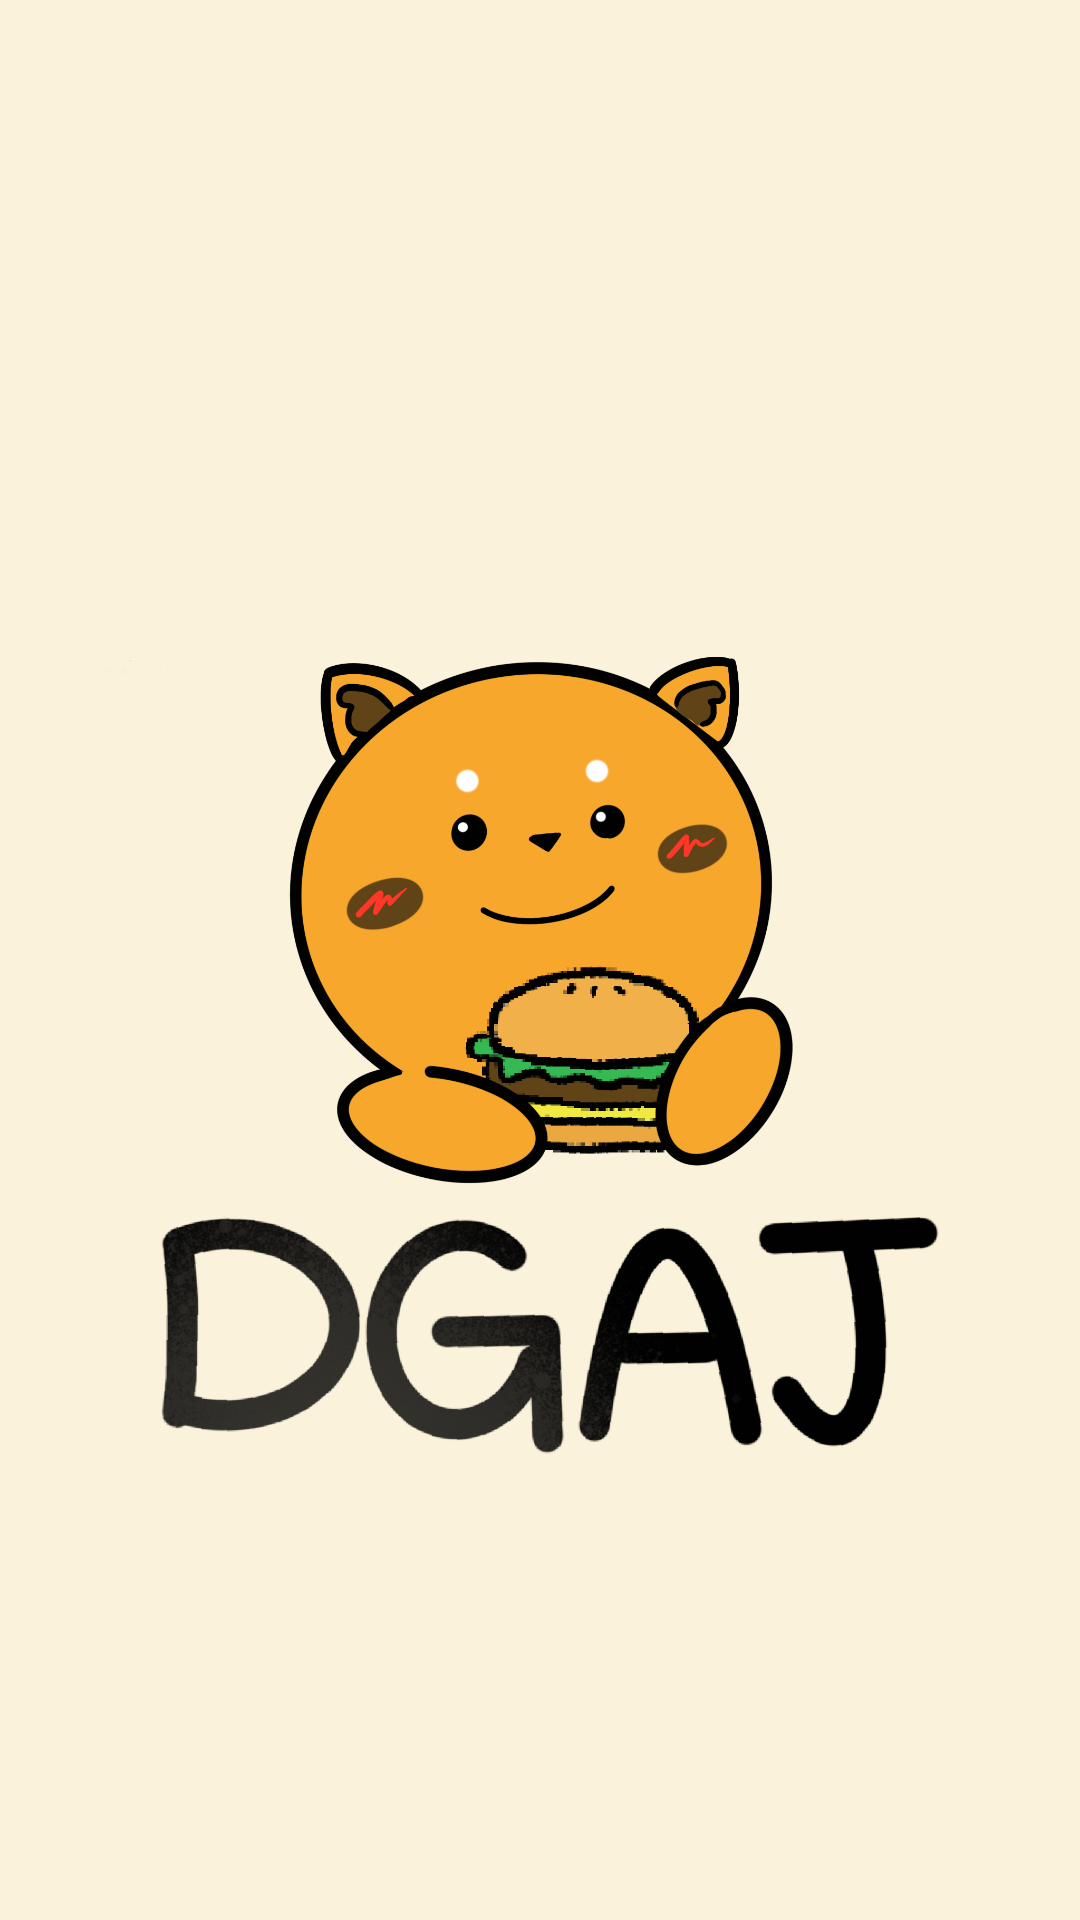

Here is an Android app screen rendered from its layout file. Give the layout XML and the strings, colors and styles it references.
<!-- AndroidManifest.xml: activity theme Theme.AppCompat.Light.NoActionBar -->
<!-- res/layout/activity_splash.xml -->
<?xml version="1.0" encoding="utf-8"?>
<androidx.constraintlayout.widget.ConstraintLayout xmlns:android="http://schemas.android.com/apk/res/android"
    xmlns:tools="http://schemas.android.com/tools"
    android:layout_width="wrap_content"
    android:layout_height="wrap_content"
    android:layout_gravity="center"
    android:background="#FAF2DA">

    <ImageView
        android:id="@+id/splash_anim"
        android:layout_width="wrap_content"
        android:layout_height="wrap_content"
        android:src="@drawable/animation_test"
        tools:ignore="MissingConstraints" />
</androidx.constraintlayout.widget.ConstraintLayout>
<!-- resources referenced by this layout -->
<resources>
  <!-- drawable animation_test (drawable) -->
  <?xml version="1.0" encoding="utf-8"?>
  <animation-list xmlns:android="http://schemas.android.com/apk/res/android"
      android:oneshot="false">
      <item android:drawable="@drawable/racoon_splash_1" android:duration="300" />
      <item android:drawable="@drawable/racoon_splash_2" android:duration="200" />
      <item android:drawable="@drawable/racoon_splash_3" android:duration="300" />
  </animation-list>
  <!-- drawable racoon_splash_1: png bitmap (drawable, 446714 bytes) -->
  <!-- drawable racoon_splash_2: png bitmap (drawable, 487637 bytes) -->
  <!-- drawable racoon_splash_3: png bitmap (drawable, 454795 bytes) -->
</resources>
